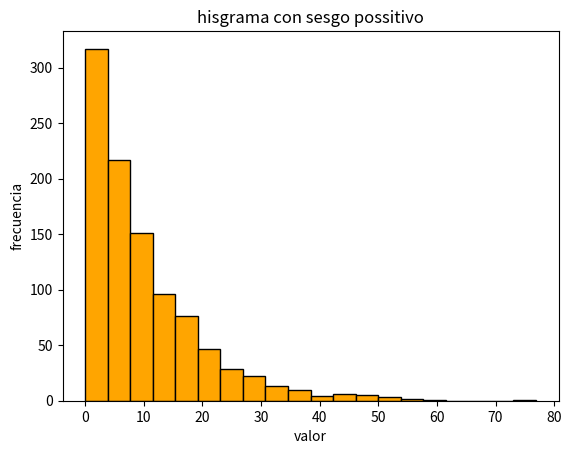

Source code (Python):
import matplotlib.pyplot as plt

import numpy as np

#generar datos con sesgo positivo

datos_sesgados = np.random.exponential(scale=10, size=1000)

#crear un histograma

plt.hist(datos_sesgados, bins=20, color='orange', edgecolor='black')
plt.xlabel("valor")
plt.ylabel("frecuencia")
plt.title("hisgrama con sesgo possitivo")
plt.show()
